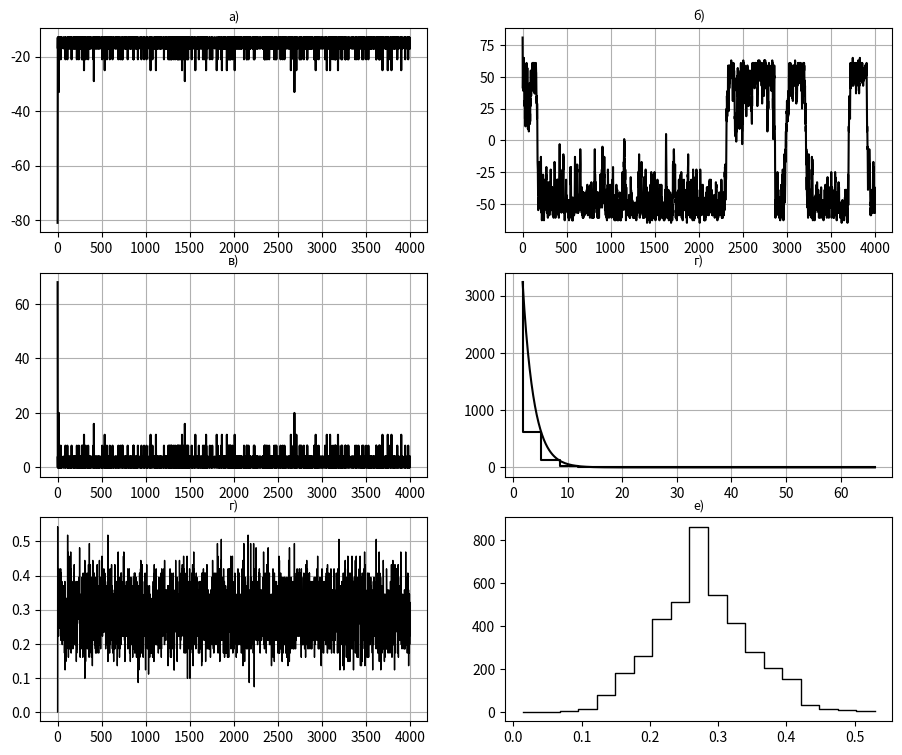
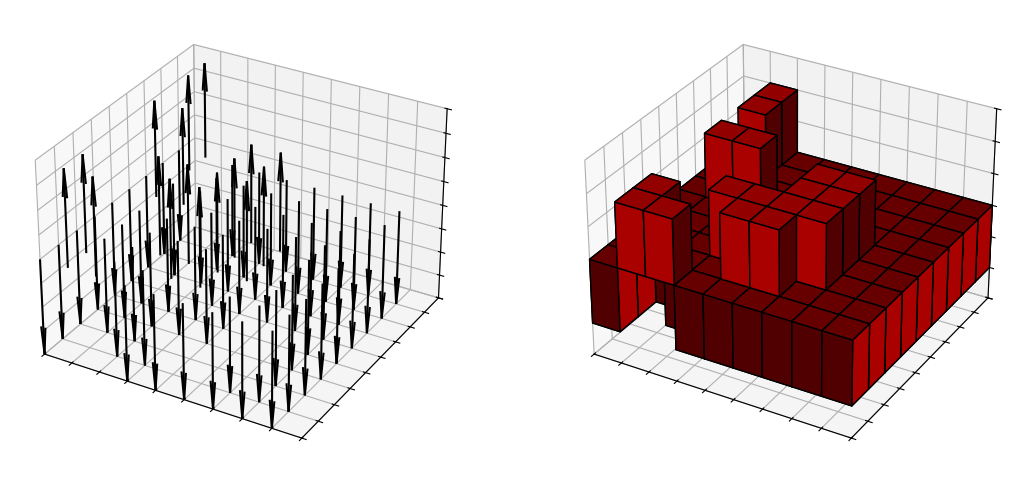

Write the Python code that produced these figures, in order.
#!/usr/bin/env python
# coding: utf-8

# моделирование линейной системы
# взаимодействующих друг с другом
# магнитных спинов

# Ячейка № 1

# подключение библиотеки numpy
import numpy as np

# подключение генератора случайных чисел
import random

# подключение пакета matplotlib.pyplot
import matplotlib.pyplot as plt

# подключение инструментария
# для построения 3D графиков

# импорт из библиотеки scipy.optimize
# функции curve_fit
from scipy.optimize import curve_fit

# Ячейка № 2

# задание функции, возвращающей мгновенные значения:
# полной энергии системы;
# энергии Демона;
# суммарного магнитного момента
# моделируемой системы
def Ising_2D(N_x, N_y, J, h, E_finish, N_Trial):
    # N_x, N_y  - узлов координатной сетки по соответствующим осям
    # J - константа обменного взаимодействия
    # h - внешнее магнитное поле
    # E_Finish - конечная энергия системы
    # N_Trial - число независимых испытаний в методе Монте-Карло

    s = np.zeros([N_y, N_x, N_Trial + 1])
    # число спинов моделируемой системы
    N_Spin = N_x * N_y

    # инициализация начальной конфигурации спинов
    S = np.ones([N_y, N_x])

    s[:, :, 0] = S[:, :]
    # вычисление начального значения энергии системы
    E_System_Test = int(-(J + h) * N_Spin)

    # вычисление начального значения энергии демона
    E_Demon_Test = 4 * J * int((E_finish - E_System_Test) / (4 * J))

    # инициализация массивов, используемых
    # для хранения мгновенных значений:
    # полной энергии системы (E_System);
    # энергии демона (E_Demon);
    # суммарного магнитного момента
    # моделируемой системы (Summry_Spin_Moment)
    E_System = np.zeros(N_Trial + 1, dtype="int")
    E_Demon = np.zeros(N_Trial + 1, dtype="int")
    Summary_Spin_Moment = np.zeros(N_Trial + 1, dtype="int")
    Accept = np.zeros(N_Trial + 1)

    # сохранение начальных значений
    # полной энергии системы;
    # энергии демона;
    # суммарного магнитного момента
    # моделируемой системы (Summry_Spin_Moment)
    E_System[0] = E_System_Test
    E_Demon[0] = E_Demon_Test
    Summary_Spin_Moment[0] = N_Spin

    # реализация метода микроканонического ансамбля
    k = 0

    for i in range(1, N_Trial + 1):
        # подсчитываем число принятых
        # пробных переворотов спинов
        # на каждом шаге метода Монте-Карло
        N_Accept = 0
        for j in range(N_Spin):
            # случайный выбор координат переворачиваемого спина
            I_x = int(random.uniform(0, N_x))
            I_y = int(random.uniform(0, N_y))
            # выбираем номера соседних
            # с переворачиваемым спином
            #  с учетом периодических граничных условий
            if I_x == 0:
                Left = N_x - 1
                Right = I_x + 1
            if I_x == N_x - 1:
                Left = I_x - 1
                Right = 0
            if I_y == 0:
                Down = N_y - 1
                Up = 1
            if I_y == N_y - 1:
                Up = 0
                Down = I_y - 1
            # задаем номера соседних спинов,
            # если переворачиваемый спин
            # не находится на границе двумерной области
            if (I_x != 0) & (I_x != N_x - 1):
                Left = I_x - 1
                Right = I_x + 1
            if (I_y != 0) & (I_y != N_y - 1):
                Down = I_y - 1
                Up = I_y + 1

            # вычисление энергии спина
            # после его пробного переворота
            D_E = (
                2
                * S[I_y, I_x]
                * (-h + J * (S[I_y, Left] + S[I_y, Right] + S[Down, I_x] + S[Up, I_x]))
            )

            if D_E <= E_Demon_Test:
                # изменение ориентации спина принимается
                S[I_y, I_x] = -S[I_y, I_x]
                N_Accept = N_Accept + 1
                E_Demon_Test = E_Demon_Test - D_E
                E_System_Test = E_System_Test + D_E
        k = k + 1
        # сохранение на каждом шаге
        # метода метода Монте-Карло значений:
        # энергии системы, энергии демона,
        # суммарного магнитного момента системы спинов,
        # числа принятых пробных переворотов спина,
        # нормированного на число спинов,
        # текущей конфигурации спинов
        E_System[k] = E_System_Test
        E_Demon[k] = E_Demon_Test
        Summary_Spin_Moment[k] = np.sum(S)
        Accept[k] = N_Accept / N_Spin
        s[:, :, i] = S[:, :]

    return E_System, E_Demon, Summary_Spin_Moment, Accept, s

# Ячейка № 3

# вычисление на каждом шаге
# метода метода Монте-Карло значений:
# энергии системы, энергии демона,
# суммарного магнитного момента системы спинов,
# числа принятых пробных переворотов спина,
# нормированного на число спинов,
# текущей конфигурации спинов

# инициализация генератора случайных чисел
random.seed()

# задание числа используемой
# координатной сетки
N_x = 9
N_y = 9

# задание напряженности внешнего магнитного поля
h = 0

# задание значения спина
J = 1

# задание конечного значения энергии
# моделируемой системы спинов
E_finish = -10

# задание числа независимых испытаний
# метода Монте-Карло
N_Trial = 4000

# вычисление c помощью функции Ising_2D значений:
# энергии системы, энергии демона,
# суммарного магнитного момента системы спинов,
# числа принятых пробных переворотов спина,
# нормированного на число спинов,
# текущей конфигурации спинов
[E_System, E_Demon, Summary_Spin_Moment, Accept, s] = Ising_2D(
    N_x, N_y, J, h, E_finish, N_Trial
)


# Ячейка № 4

# визуализация случайных последовательностей,
# составленных из значений:
# энергии системы, энергии демона,
# суммарного магнитного момента системы спинов,
# числа принятых пробных переворотов спина,
# нормированного на число спинов

# вычисление последовательностей,
# составленных из мгновенных значений
#  энергий системы спинов,
# демона, суммарного магнитного момента
# системы спинов
fig = plt.figure(figsize=(11, 9))

# визуализация последовательности,
# составленной из мгновенных значений
# энергии системы
ax = plt.subplot(3, 2, 1)
plt.plot(E_System, color="black")
plt.grid(True)
ax.set_title("а)", fontsize=9)

# визуализация последовательностей,
# составленной из мгновенных значений
# полного магнитного момента системы спинов
ax = plt.subplot(3, 2, 2)
plt.plot(Summary_Spin_Moment, color="black")
plt.grid(True)
ax.set_title("б)", fontsize=9)

# визуализация последовательности,
# составленной из мгновенных значений
# энергии демона
ax = plt.subplot(3, 2, 3)
plt.plot(E_Demon, color="black")
plt.grid(True)
ax.set_title("в)", fontsize=9)

# визуализация эмпирической плотности распределения
# последовательности, составленной из мгновенных значений
# энергии системы остатков аппроксимации
ax = plt.subplot(3, 2, 4)

# вычисление и визуализация
# эмпирической плотности распределения
# последовательности, составленной
# из мгновенных значений энергии демона,
# и аппроксимации ее эмпирической плотности распределения
N_bin = 20
xbins = np.arange(
    np.min(E_Demon), np.max(E_Demon), (max(E_Demon) - min(E_Demon)) / N_bin
)

# вычисление эмпирической
# плотности распределения
# энергии демона
H = np.histogram(E_Demon, bins=20)

# вычисление координат
# центров интервалов гистограммы
x = np.zeros(len(H[1]) - 1)
for i in range(len(H[1]) - 1):
    x[i] = (H[1][i] + H[1][i + 1]) / 2

# вычисление коэффициентов a, b, c
# аппроксимации эмпирической
# плотности распределения
# мгновенной  энергии демона
# функцией вида a * sqrt(-b * x)
Coeff = curve_fit(lambda t, a, b: a * np.exp(-b * t), x, H[0], bounds=(0, [20000, 1]))
Сoeff2 = Coeff[0]


# задание функции, возвращающей
# значения аппроксимирующей функции
def func(x, a, b):
    return a * np.exp(-b * x)


# вычисление значений аппроксимирующей функции
x2 = np.linspace(x[0], x[len(x) - 1], 200)
y = func(x2, Сoeff2[0], Сoeff2[1])

# визуализация эмпирической плотности распределения
# и ее аппроксимации функцией вида a * sqrt(-b * x)
ax = plt.subplot(3, 2, 4)
plt.step(x, H[0], color="black")
plt.plot(x2, y, "-k")
plt.grid(True)
ax.set_title("г)", fontsize=9)

# визуализация последовательности,
# составленной из мгновенных значений
# числа принятых поворотов выбранного спина
ax = plt.subplot(3, 2, 5)
plt.plot(Accept, "-k", lw=1)
plt.grid(True)
ax.set_title("г)", fontsize=9)

ax = plt.subplot(3, 2, 6)
# вычисление и визуализация
# эмпирической плотности распределения
# последовательности, составленной
# из мгновенных значений числа принятых поворотов
# выбранного спина
N_bin = 20
xbins = np.arange(np.min(Accept), np.max(Accept), (max(Accept) - min(Accept)) / N_bin)

# вычисление эмпирической
# плотности распределения
# энергии демона
H = np.histogram(Accept, bins=20)

# вычисление координат
# центров интервалов гистограммы
x = np.zeros(len(H[1]) - 1)
for i in range(len(H[1]) - 1):
    x[i] = (H[1][i] + H[1][i + 1]) / 2

plt.step(x, H[0], "-k", lw=1)
ax.set_title("e)", fontsize=9)
plt.show()

# вычисление температуры системы
T = 4 / np.log(1 + 4 / np.mean(E_Demon))

print("T = ", T)

np.mean(E_Demon)

# Ячейка № 4

# визуализация конфигурации спинов,
# соответствующей выбранному номеру
# шага метода Монте-Карло

# задание номера шага метода Монте-Карло
Number_Step_MK = 1000

# создание в узлах использованной
# координатной сетки единичных векторов,
# сонаправленных с соответствующими спинами
soa = np.zeros([N_x * N_y, 6])
k = 0
for i in range(N_x):
    for j in range(N_y):
        soa[k][0] = i
        soa[k][1] = j
        soa[k][5] = s[i, j, Number_Step_MK]
        k = k + 1
X, Y, Z, U, V, W = zip(*soa)

# визуализация мгновенной
# конфигурации спинов
# набора единичных векторов
fig = plt.figure(figsize=(13, 11))
ax = fig.add_subplot(121, projection="3d")
ax.quiver(X, Y, Z, U, V, W, color="black")
ax.set_xlim([0, N_x])
ax.set_ylim([0, N_y])
ax.set_zlim([-1, 1])

ax.set(xticklabels=[], yticklabels=[], zticklabels=[])
plt.style.use("_mpl-gallery")
ax = fig.add_subplot(122, projection="3d")

# визуализация мгновенной
# конфигурации спинов
# набора параллелепипедов, расположенных
# вдоль оси OZ в соответствии с ориентацией спинов

for i in range(N_x):
    for j in range(N_y):
        x = i
        y = j
        z = 0
        dx = 1
        dy = 1
        dz = s[i, j, Number_Step_MK]
        ax.bar3d(x, y, z, dx, dy, dz, alpha=1, color=(0.75, 0, 0, 0), edgecolor="black")
ax.set_xlim([0, N_x])
ax.set_ylim([0, N_y])
ax.set_zlim([-1.5, 1.5])
ax.set(xticklabels=[], yticklabels=[], zticklabels=[])

plt.show()
